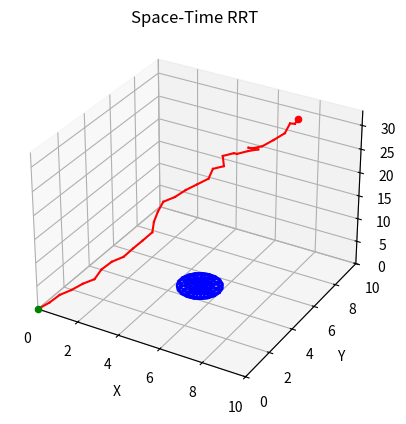

The matplotlib source for this figure:
import math
import random

import matplotlib.pyplot as plt
import numpy as np


class Node:
    def __init__(self, x, y, t, parent=None):
        self.x = x
        self.y = y
        self.parent = parent
        self.t = t


class CircleObstacle:
    def __init__(self, x, y, r):
        self.x = x
        self.y = y
        self.r = r

    def is_collide(self, circle_x, circle_y, circle_r):
        distance = math.sqrt((circle_x - self.x) ** 2 + (circle_y - self.y) ** 2)
        if distance <= (circle_r + self.r):
            return True
        else:
            return False


class RectangleObstacle:
    def __init__(self, x, y, width, height):
        self.x = x
        self.y = y
        self.width = width
        self.height = height

    def is_collide(self, circle_x, circle_y, circle_r):
        if (circle_x + circle_r < self.x - self.width / 2) or \
                (circle_x - circle_r > self.x + self.width / 2) or \
                (circle_y + circle_r < self.y - self.height / 2) or \
                (circle_y - circle_r > self.y + self.height / 2):
            return False
        else:
            return True


class SpaceTimeRRT:
    def __init__(self, start, goal, width, height, max_time, robot_radius, lambda_factor, expand_dis, obstacles):
        # set start and goal
        self.start = start
        self.goal = goal

        # set map size
        self.width = width
        self.height = height
        self.max_time = max_time
        self.obstacles = obstacles

        # set parameters
        self.robot_radius = robot_radius
        self.lambda_factor = lambda_factor
        self.expand_dis = expand_dis

        # set nodes
        self.nodes = []

        # set figure
        self.animation = False
        self.fig = plt.figure()
        self.ax = self.fig.add_subplot(111, projection='3d')

    def planning(self):
        self.nodes.append(self.start)

        while True:
            rand_node = self.get_random_node()
            nearest_node = self.get_nearest_node(rand_node)
            new_node = self.steer(nearest_node, rand_node)
            if self.is_collision(new_node, self.obstacles):
                continue
            new_node.parent = nearest_node
            self.nodes.append(new_node)
            if new_node.t > self.max_time:
                self.max_time = new_node.t

            if self.animation:
                self.draw_nodes_edge_3d_graph()

            if self.is_near_goal(new_node):
                goal_node = self.steer(new_node, self.goal)
                if self.is_collision(goal_node, self.obstacles):
                    continue
                goal_node.parent = new_node
                goal_node.t = new_node.t + 1
                self.nodes.append(goal_node)
                break

        path = self.get_final_path()
        self.draw_path_3d_graph(path)
        return path

    def is_collision(self, node, obstacles):
        for obstacle in obstacles:
            if obstacle.is_collide(node.x, node.y, self.robot_radius):
                return True
        return False

    @staticmethod
    def get_space_distance(node1, node2):
        space_difference = math.sqrt((node1.x - node2.x) ** 2 + (node1.y - node2.y) ** 2)
        return space_difference

    @staticmethod
    def get_time_distance(node1, node2):
        time_difference = abs(node1.t - node2.t)
        return time_difference

    def get_space_time_distance(self, node1, node2):
        space_distance = self.get_space_distance(node1, node2)
        time_distance = self.get_time_distance(node1, node2)
        space_time_distance = self.lambda_factor * space_distance + (1 - self.lambda_factor) * time_distance
        return space_time_distance

    def get_random_node(self):
        x = random.uniform(0, self.width)
        y = random.uniform(0, self.height)
        t = random.uniform(0, self.max_time)
        return Node(x, y, t)

    def get_nearest_node(self, rand_node):
        dlist = [(node, self.get_space_time_distance(node, rand_node)) for node in self.nodes]
        dlist.sort(key=lambda x: x[1])
        return dlist[0][0]

    def steer(self, from_node, to_node):
        d = self.get_space_distance(from_node, to_node)
        if d > self.expand_dis:
            d = self.expand_dis
        theta = math.atan2(to_node.y - from_node.y, to_node.x - from_node.x)
        x = from_node.x + d * math.cos(theta)
        y = from_node.y + d * math.sin(theta)
        t = from_node.t + 1
        return Node(x, y, t, from_node)

    def is_near_goal(self, node):
        d = self.get_space_distance(node, self.goal)
        return d <= self.expand_dis

    def get_final_path(self):
        path = []
        last_node = self.nodes[-1]
        while last_node is not None:
            path.append(last_node)
            last_node = last_node.parent
        path.reverse()
        return path

    def draw_nodes_edge_3d_graph(self):
        self.ax.cla()
        self.ax.set_xlim3d(0, self.width)
        self.ax.set_ylim3d(0, self.height)
        self.ax.set_zlim3d(0, self.max_time)
        self.ax.set_xlabel('X')
        self.ax.set_ylabel('Y')
        self.ax.set_zlabel('T')
        self.ax.set_title('Space-Time RRT')
        for node in self.nodes:
            if node.parent is not None:
                x = [node.x, node.parent.x]
                y = [node.y, node.parent.y]
                z = [node.t, node.parent.t]
                self.ax.plot(x, y, z, color='black')
        self.ax.scatter(self.start.x, self.start.y, self.start.t, color='green')
        self.ax.scatter(self.goal.x, self.goal.y, self.goal.t, color='red')
        for obstacle in self.obstacles:
            u, v = np.mgrid[0:2 * np.pi:20j, 0:np.pi:10j]
            x = obstacle.x + obstacle.r * np.cos(u) * np.sin(v)
            y = obstacle.y + obstacle.r * np.sin(u) * np.sin(v)
            z = obstacle.r * np.cos(v)
            self.ax.plot_wireframe(x, y, z, color="blue")

        plt.pause(0.01)

    def draw_path_3d_graph(self, path):
        self.ax.cla()
        self.ax.set_xlim3d(0, self.width)
        self.ax.set_ylim3d(0, self.height)
        self.ax.set_zlim3d(0, self.max_time)
        self.ax.set_xlabel('X')
        self.ax.set_ylabel('Y')
        self.ax.set_zlabel('T')
        self.ax.set_title('Space-Time RRT')
        for node in path:
            if node.parent is not None:
                x = [node.x, node.parent.x]
                y = [node.y, node.parent.y]
                z = [node.t, node.parent.t]
                self.ax.plot(x, y, z, color='red')
        self.ax.scatter(path[0].x, path[0].y, path[0].t, color='green')
        self.ax.scatter(path[-1].x, path[-1].y, path[-1].t, color='red')
        for obstacle in self.obstacles:
            u, v = np.mgrid[0:2 * np.pi:20j, 0:np.pi:10j]
            x = obstacle.x + obstacle.r * np.cos(u) * np.sin(v)
            y = obstacle.y + obstacle.r * np.sin(u) * np.sin(v)
            z = obstacle.r * np.cos(v)
            self.ax.plot_wireframe(x, y, z, color="blue")

        plt.show()


if __name__ == '__main__':
    start = Node(0.0, 0.0, 0.0)
    goal = Node(8.0, 8.0, 0.0)
    obstacles = [
        CircleObstacle(5.0, 5.0, 1.0),
    ]
    space_time_rrt = SpaceTimeRRT(start=start, goal=goal, width=10.0, height=10.0, max_time=10.0, robot_radius=1,
                                  lambda_factor=0.5, expand_dis=0.5, obstacles=obstacles)
    path = space_time_rrt.planning()
    for node in path:
        print(node.x, node.y, node.t)
